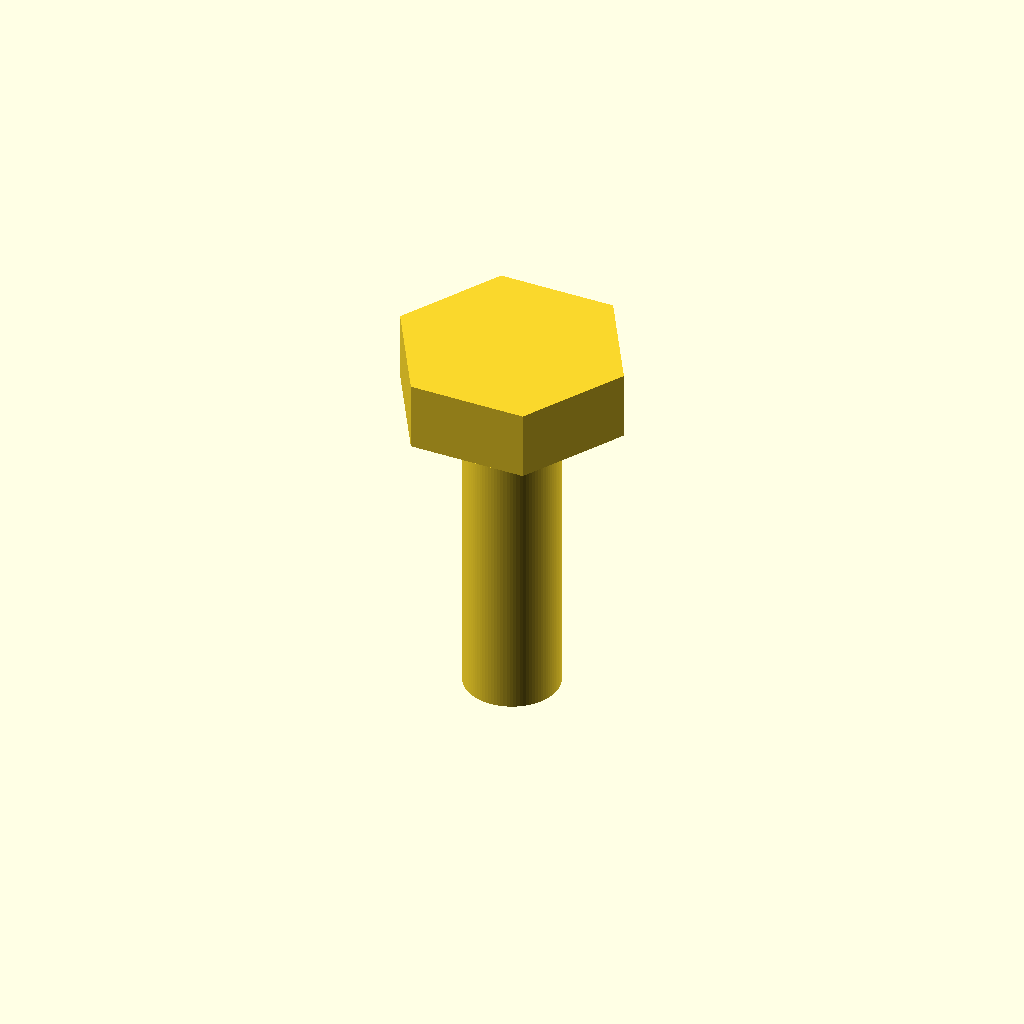
Cell 1: the model at its default parameters.
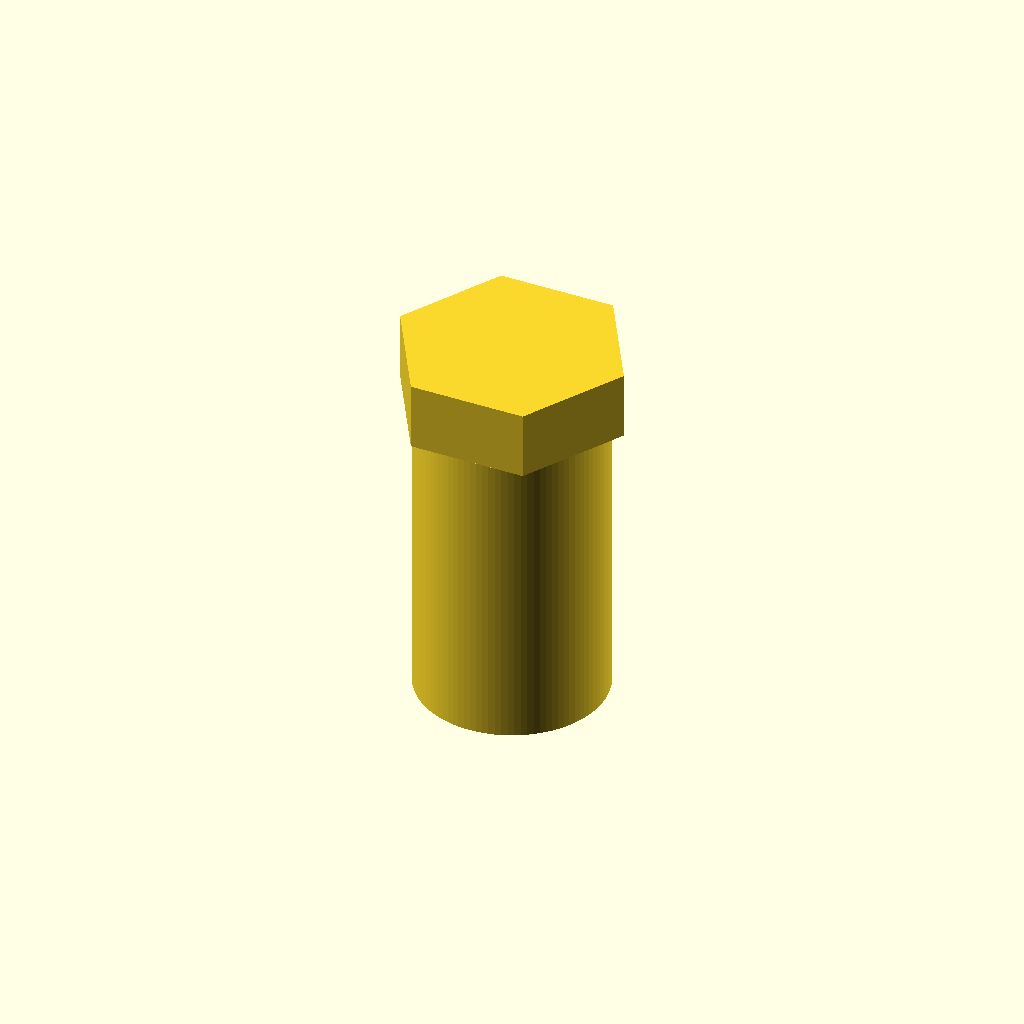
Cell 2: shaft_diameter_mm = 6 (everything else at default).
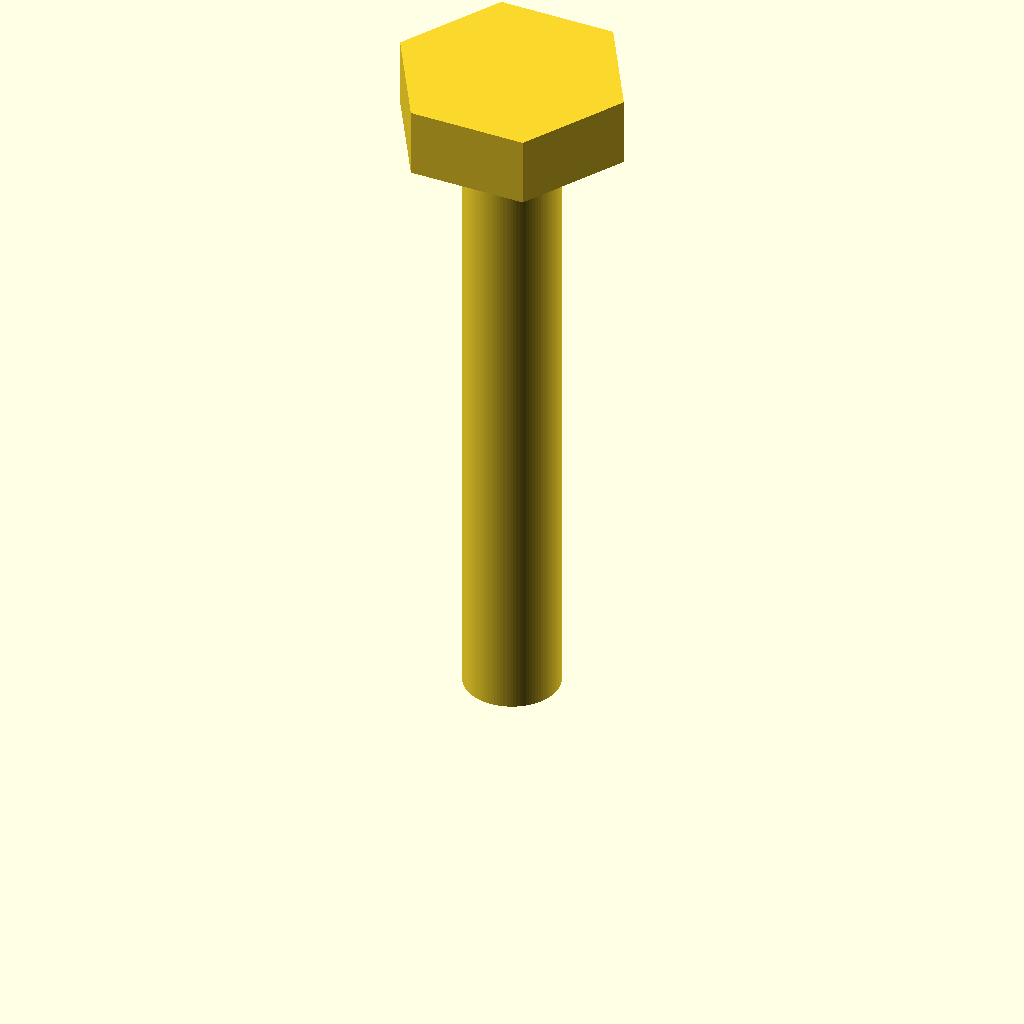
Cell 3: the same model with length_under_head_mm = 20.
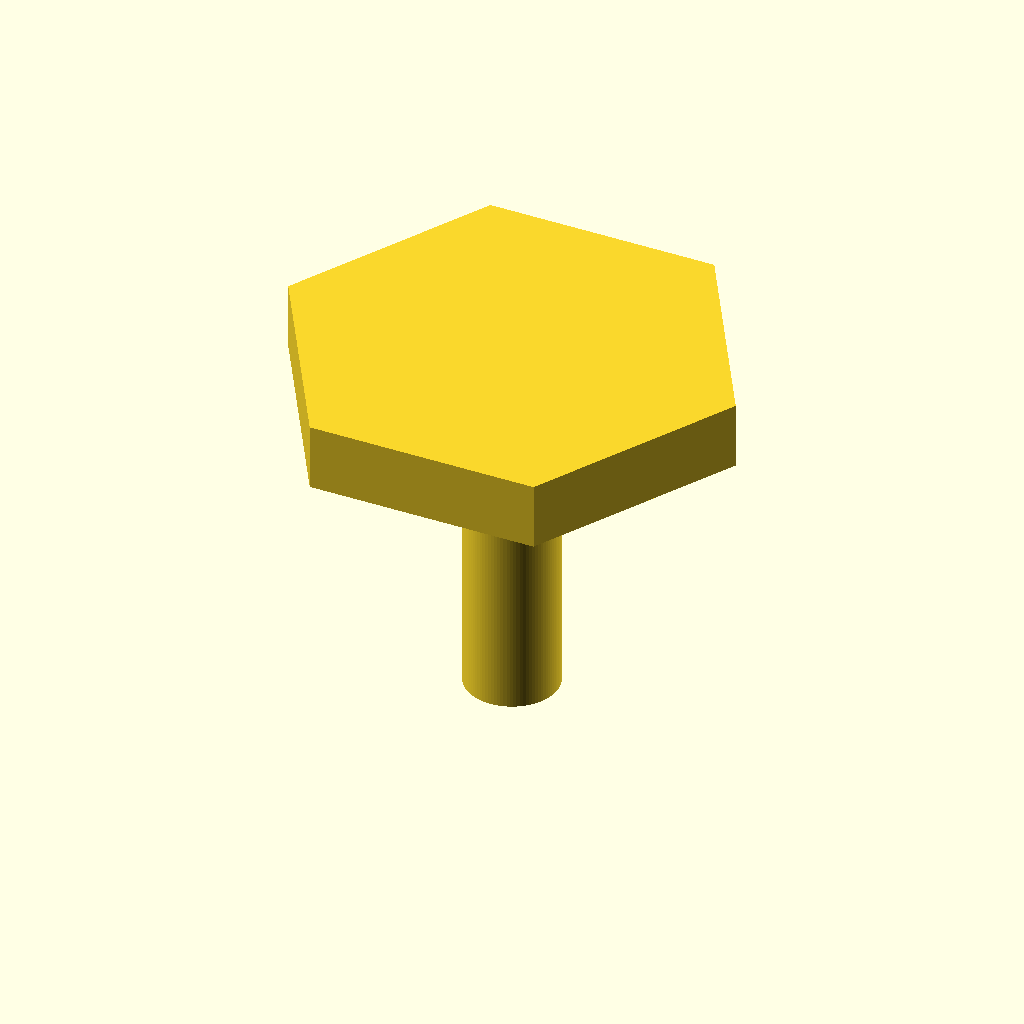
Cell 4: the same model with head_across_flats_mm = 12.8.
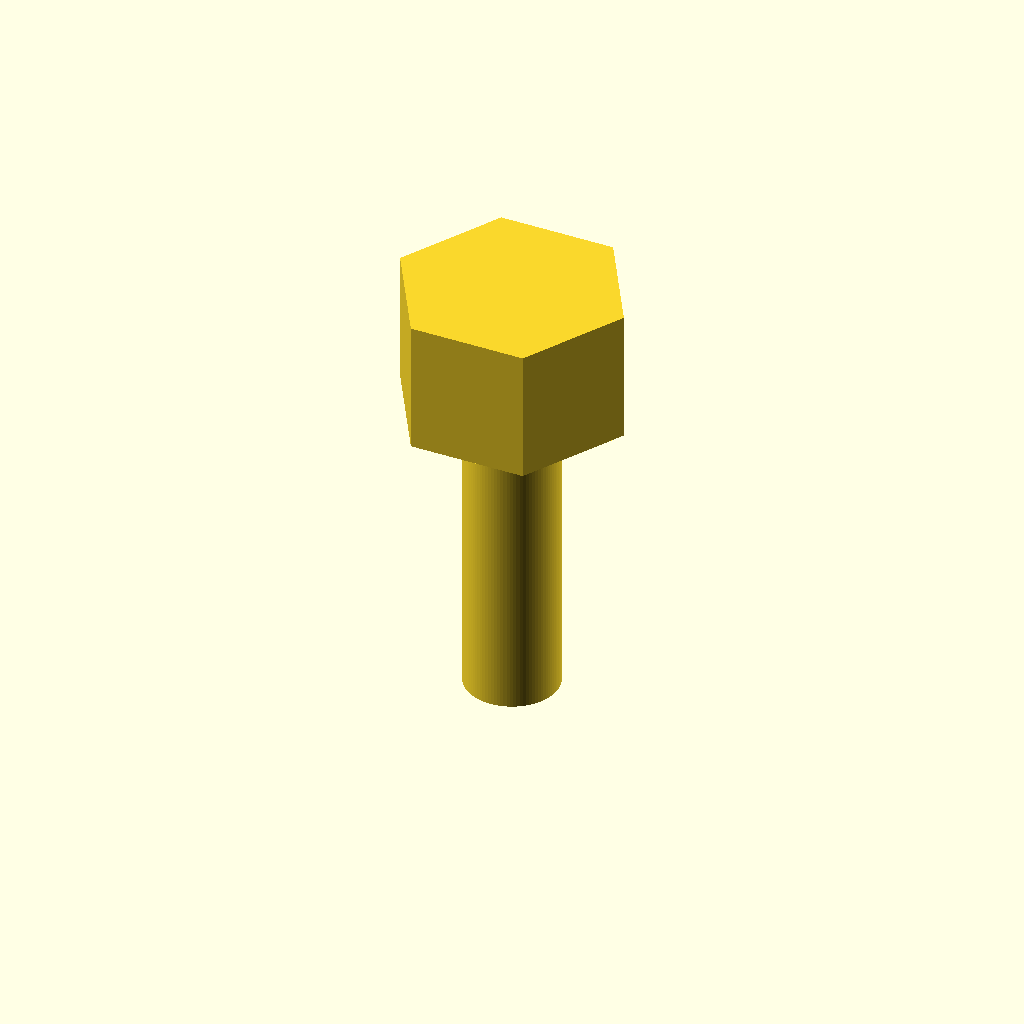
Cell 5 — head_height_mm set to 4.25, the other parameters unchanged.
One fixed orthographic camera (rotation 55°, 0°, 25°; colour scheme Cornfield) for every cell.
The OpenSCAD source (results/nopscadlib/craft/scad/screw__M3_hex_screw.scad):
// Hex head screw (simple solid, no washer/buzzer/spacer)
// Specs: 3.0mm shank diameter, 6.4mm head diameter (across flats), head height 2.125mm, 10mm long (under head)

$fn = 96;

// Parameters (mm)
shaft_diameter_mm   = 3.0;
shaft_radius_mm     = shaft_diameter_mm/2;

length_under_head_mm = 10.0;     // shank length (under head)
head_across_flats_mm = 6.4;      // hex across flats
head_height_mm       = 2.125;

overlap_mm = 0.05;               // small overlap to ensure one connected solid

module hex_head_screw() {
    // Place bottom of shank at z=0, top of head at z=length_under_head+head_height
    union() {
        // Shank
        translate([0, 0, length_under_head_mm/2])
            cylinder(r=shaft_radius_mm, h=length_under_head_mm, center=true);

        // Hex head (across flats = head_across_flats_mm)
        // For a hex made with cylinder($fn=6), the given r is circumradius.
        // Across flats = 2 * r * cos(30) => r = (across_flats/2)/cos(30)
        head_r = (head_across_flats_mm/2) / cos(30);

        translate([0, 0, length_under_head_mm + head_height_mm/2 - overlap_mm/2])
            cylinder(r=head_r, h=head_height_mm + overlap_mm, center=true, $fn=6);
    }
}

hex_head_screw();
Parameter table extracted from the source (name, type, default, range or options):
shaft_diameter_mm: number, default 3
length_under_head_mm: number, default 10
head_across_flats_mm: number, default 6.4
head_height_mm: number, default 2.125
overlap_mm: number, default 0.05
